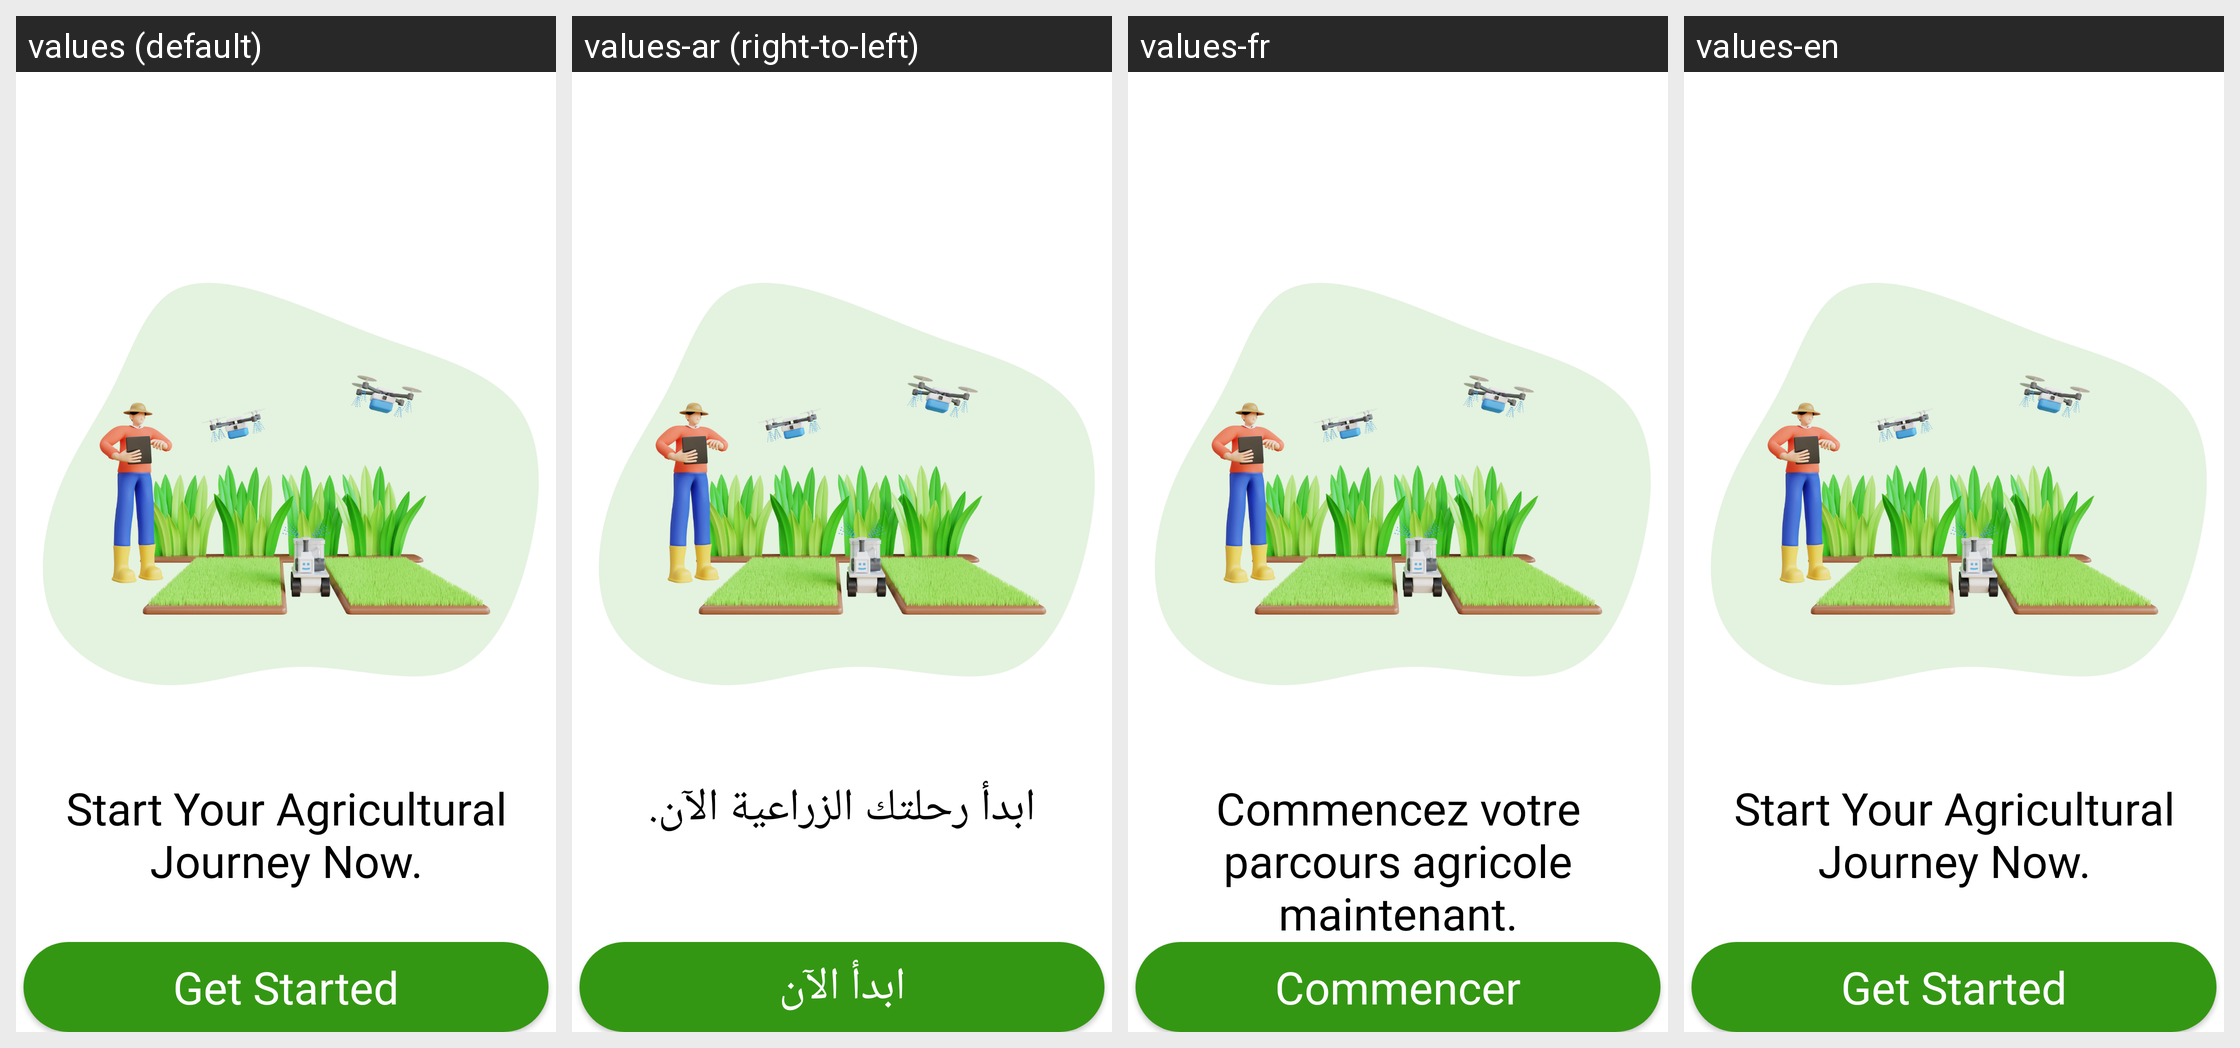

Strings drawn on this Android screen and how each of the app's shown locales translates them:
Android screen res/layout/activity_mainscreen.xml rendered under 4 locales, left to right: values (default), values-ar (right-to-left), values-fr, values-en. Device: Nexus 5 (rendered at 1080×1920; each locale shown at half size, 540×960, under a caption strip naming it); theme Theme.FarmTech.
Strings drawn on this screen, with the default value and each locale's value (text and hints the layout hard-codes, and strings that could not be matched under every locale, appear in the picture but are not listed):

introduction
  values: Start Your Agricultural Journey Now.
  values-ar: ابدأ رحلتك الزراعية الآن.
  values-fr: Commencez votre parcours agricole maintenant.
  values-en: Start Your Agricultural Journey Now.

getStarted
  values: Get Started
  values-ar: ابدأ الآن
  values-fr: Commencer
  values-en: Get Started
